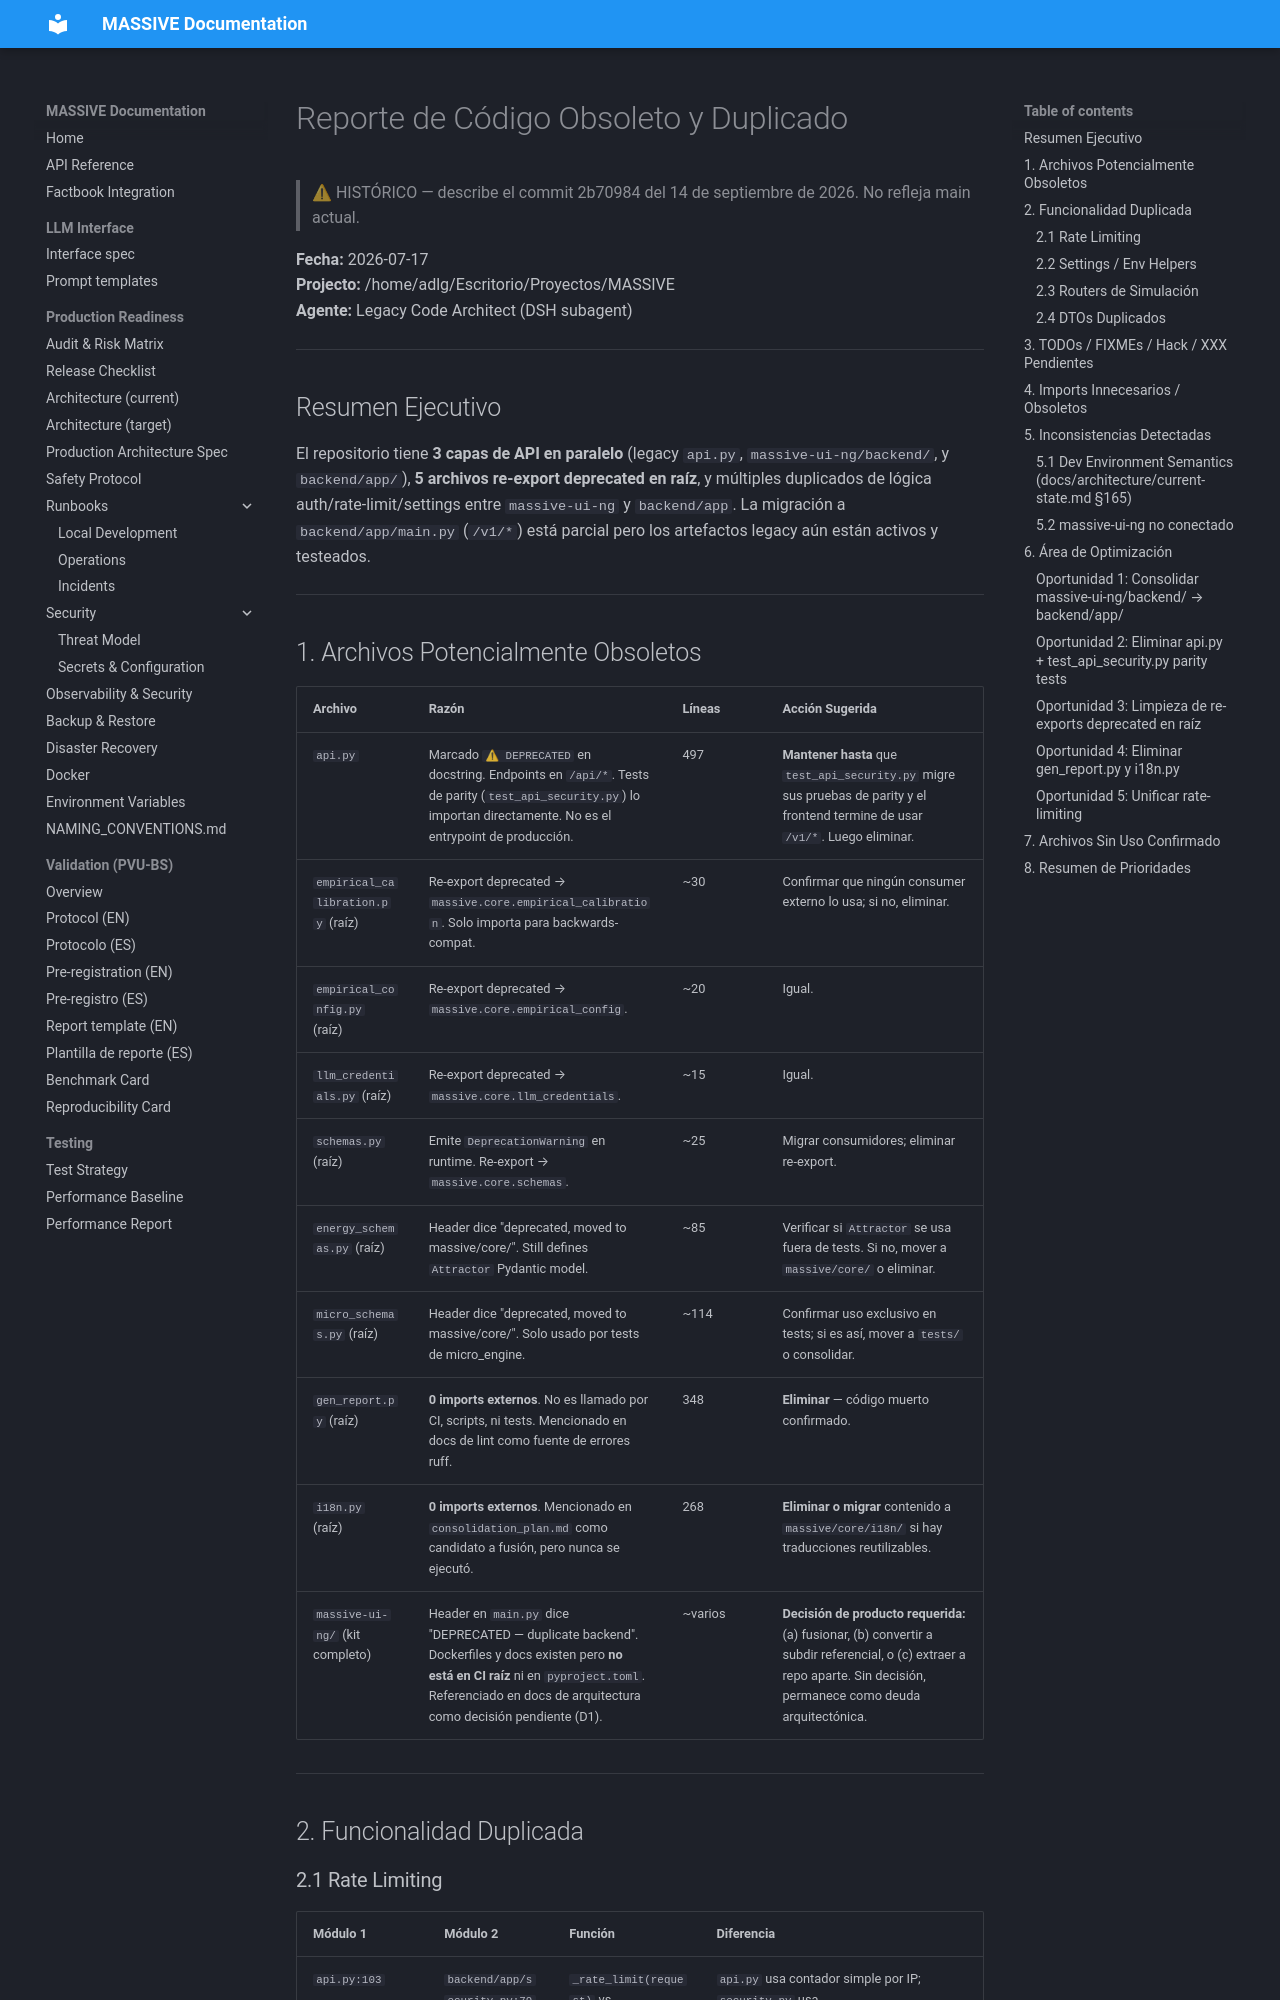

repository: Adlgr87/MASSIVE · page: archive/reports/REPORT_LEGACY/index.html · generator: mkdocs

# Reporte de Código Obsoleto y Duplicado

**Fecha:** 2026-07-17  
**Projecto:** /home/adlg/Escritorio/Proyectos/MASSIVE  
**Agente:** Legacy Code Architect (DSH subagent)

---

## Resumen Ejecutivo

El repositorio tiene **3 capas de API en paralelo** (legacy `api.py`, `massive-ui-ng/backend/`, y `backend/app/`), **5 archivos re-export deprecated en raíz**, y múltiples duplicados de lógica auth/rate-limit/settings entre `massive-ui-ng` y `backend/app`. La migración a `backend/app/main.py` (`/v1/*`) está parcial pero los artefactos legacy aún están activos y testeados.

---

## 1. Archivos Potencialmente Obsoletos

| Archivo | Razón | Líneas | Acción Sugerida |
|---------|-------|--------|-----------------|
| `api.py` | Marcado `⚠ DEPRECATED` en docstring. Endpoints en `/api/*`. Tests de parity (`test_api_security.py`) lo importan directamente. No es el entrypoint de producción. | 497 | **Mantener hasta** que `test_api_security.py` migre sus pruebas de parity y el frontend termine de usar `/v1/*`. Luego eliminar. |
| `empirical_calibration.py` (raíz) | Re-export deprecated → `massive.core.empirical_calibration`. Solo importa para backwards-compat. | ~30 | Confirmar que ningún consumer externo lo usa; si no, eliminar. |
| `empirical_config.py` (raíz) | Re-export deprecated → `massive.core.empirical_config`. | ~20 | Igual. |
| `llm_credentials.py` (raíz) | Re-export deprecated → `massive.core.llm_credentials`. | ~15 | Igual. |
| `schemas.py` (raíz) | Emite `DeprecationWarning` en runtime. Re-export → `massive.core.schemas`. | ~25 | Migrar consumidores; eliminar re-export. |
| `energy_schemas.py` (raíz) | Header dice "deprecated, moved to massive/core/". Still defines `Attractor` Pydantic model. | ~85 | Verificar si `Attractor` se usa fuera de tests. Si no, mover a `massive/core/` o eliminar. |
| `micro_schemas.py` (raíz) | Header dice "deprecated, moved to massive/core/". Solo usado por tests de micro_engine. | ~114 | Confirmar uso exclusivo en tests; si es así, mover a `tests/` o consolidar. |
| `gen_report.py` (raíz) | **0 imports externos**. No es llamado por CI, scripts, ni tests. Mencionado en docs de lint como fuente de errores ruff. | 348 | **Eliminar** — código muerto confirmado. |
| `i18n.py` (raíz) | **0 imports externos**. Mencionado en `consolidation_plan.md` como candidato a fusión, pero nunca se ejecutó. | 268 | **Eliminar o migrar** contenido a `massive/core/i18n/` si hay traducciones reutilizables. |
| `massive-ui-ng/` (kit completo) | Header en `main.py` dice "DEPRECATED — duplicate backend". Dockerfiles y docs existen pero **no está en CI raíz** ni en `pyproject.toml`. Referenciado en docs de arquitectura como decisión pendiente (D1). | ~varios | **Decisión de producto requerida:** (a) fusionar, (b) convertir a subdir referencial, o (c) extraer a repo aparte. Sin decisión, permanece como deuda arquitectónica. |

---

## 2. Funcionalidad Duplicada
